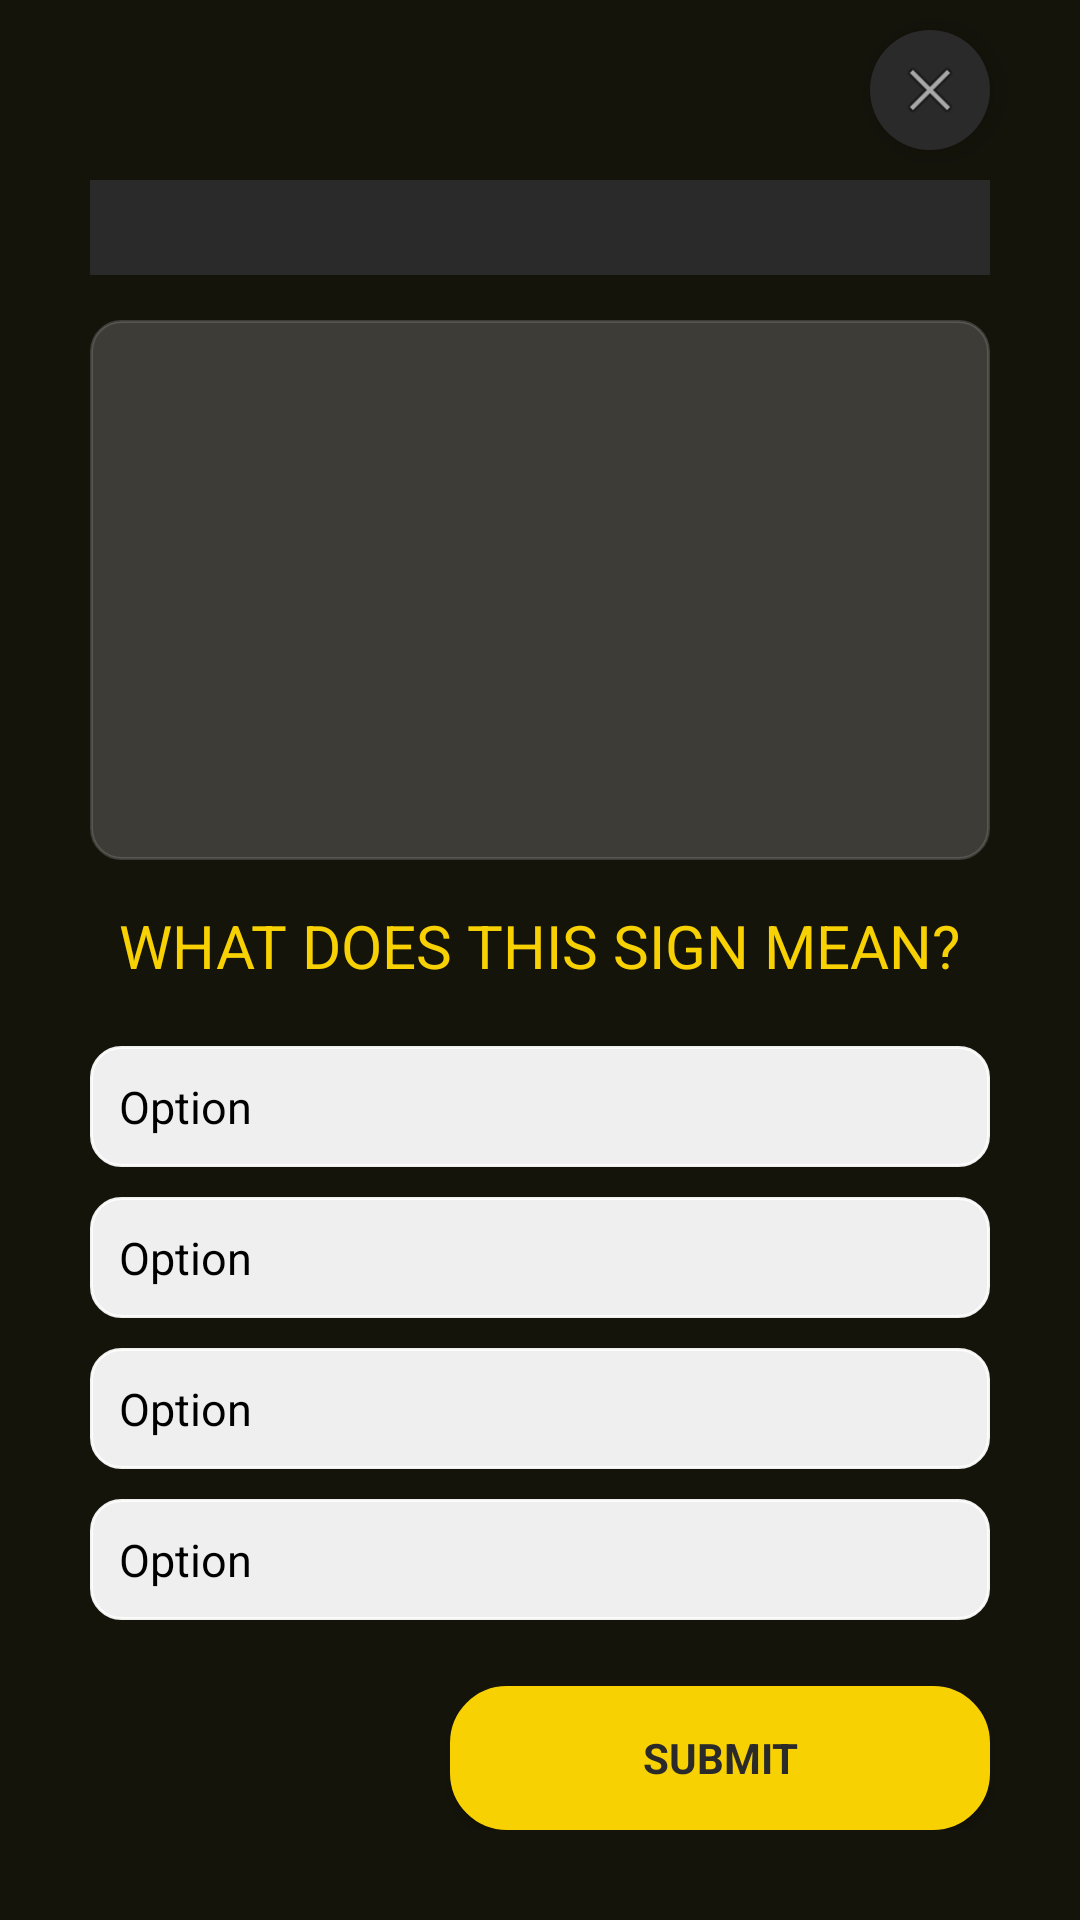

Produce the Android XML layout that renders to this screen, including the resource entries it uses.
<!-- AndroidManifest.xml: application theme Theme.AppCompat.NoActionBar -->
<!-- res/layout/activity_quiz.xml -->
<?xml version="1.0" encoding="utf-8"?>

<androidx.constraintlayout.widget.ConstraintLayout xmlns:android="http://schemas.android.com/apk/res/android"
    xmlns:app="http://schemas.android.com/apk/res-auto"
    xmlns:tools="http://schemas.android.com/tools"
    android:layout_width="match_parent"
    android:layout_height="match_parent"
    android:theme="@style/Theme.AppCompat"
    android:background="@color/newBlack"
    tools:context=".Quiz">

    <ScrollView
        android:layout_width="match_parent"
        android:layout_height="match_parent">

        <LinearLayout
            android:layout_width="match_parent"
            android:layout_height="wrap_content"
            android:orientation="vertical">

            <com.google.android.material.floatingactionbutton.FloatingActionButton
                android:id="@+id/floatQuit"
                android:layout_width="match_parent"
                android:layout_height="wrap_content"
                android:layout_gravity="top|end"
                android:layout_marginTop="10dp"
                android:layout_marginEnd="30dp"
                android:layout_weight="1"
                android:background="#00FFFFFF"
                android:backgroundTint="#2B2A2A"
                android:clickable="true"
                android:contentDescription="@string/txtQuit"
                app:backgroundTint="#2B2A2A"
                app:borderWidth="0dp"
                app:fabSize="mini"
                app:srcCompat="@android:drawable/ic_menu_close_clear_cancel" />

            <LinearLayout
                android:layout_width="match_parent"
                android:layout_height="wrap_content"
                android:layout_marginLeft="30dp"
                android:layout_marginTop="10dp"
                android:layout_marginRight="30dp"
                android:padding="5dp"
                android:layout_weight="1"
                android:background="@color/darkGrey"
                android:orientation="horizontal">

                <TextView
                    android:id="@+id/tvName"
                    android:layout_width="wrap_content"
                    android:layout_height="match_parent"
                    android:layout_gravity="top|start"
                    android:layout_weight="1"
                    android:textSize="16sp"
                    app:fontFamily="@font/oswald" />

                <TextView
                    android:id="@+id/tvProgress"
                    android:layout_width="wrap_content"
                    android:layout_height="match_parent"
                    android:layout_weight="1"
                    android:layout_gravity="top|end"
                    android:gravity="top|end"
                    android:textSize="16sp"
                    app:fontFamily="@font/oswald" />
            </LinearLayout>

            <ImageView
                android:id="@+id/imgView"
                android:layout_width="match_parent"
                android:layout_height="180dp"
                android:layout_gravity="center"
                android:layout_marginLeft="30dp"
                android:layout_marginTop="15dp"
                android:layout_marginRight="30dp"
                android:layout_marginBottom="15dp"
                android:layout_weight="2"
                android:contentDescription="@string/txtDescription"
                app:srcCompat="@drawable/grey_rounded" />

            <TextView
                android:id="@+id/tvQuestion"
                android:layout_width="wrap_content"
                android:layout_height="wrap_content"
                android:layout_weight="1"
                android:layout_gravity="center"
                android:layout_marginLeft="30dp"
                android:layout_marginRight="30dp"
                android:text="@string/txtQuestion"
                android:textAllCaps="true"
                android:textColor="@color/primaryColor"
                android:textSize="20sp"
                app:fontFamily="@font/montserrat" />

            <RadioGroup
                android:id="@+id/rbtnChoices"
                android:layout_width="match_parent"
                android:layout_height="wrap_content"
                android:layout_gravity="center"
                android:layout_marginLeft="30dp"
                android:layout_marginTop="10dp"
                android:layout_marginRight="30dp"
                android:layout_weight="4">

                <RadioButton
                    android:id="@+id/rbtnChoice1"
                    android:layout_width="match_parent"
                    android:layout_height="wrap_content"
                    android:layout_marginTop="10dp"
                    android:layout_marginBottom="5dp"
                    android:background="@drawable/radiobutton"
                    android:button="@color/darkGrey"
                    android:gravity="center_vertical"
                    android:padding="10dp"
                    android:text="@string/txtOptions"
                    android:textColor="@color/primaryTextColor"
                    android:textSize="15sp"
                    app:fontFamily="@font/oswald" />

                <RadioButton
                    android:id="@+id/rbtnChoice2"
                    android:layout_width="match_parent"
                    android:layout_height="wrap_content"
                    android:layout_marginTop="5dp"
                    android:layout_marginBottom="5dp"
                    android:background="@drawable/radiobutton"
                    android:button="@color/darkGrey"
                    android:gravity="start|center_vertical"
                    android:padding="10dp"
                    android:text="@string/txtOptions"
                    android:textColor="@color/primaryTextColor"
                    android:textSize="15sp"
                    app:fontFamily="@font/oswald" />

                <RadioButton
                    android:id="@+id/rbtnChoice3"
                    android:layout_width="match_parent"
                    android:layout_height="wrap_content"
                    android:layout_marginTop="5dp"
                    android:layout_marginBottom="5dp"
                    android:background="@drawable/radiobutton"
                    android:button="@color/darkGrey"
                    android:gravity="start|center_vertical"
                    android:padding="10dp"
                    android:text="@string/txtOptions"
                    android:textColor="@color/primaryTextColor"
                    android:textSize="15sp"
                    app:fontFamily="@font/oswald" />

                <RadioButton
                    android:id="@+id/rbtnChoice4"
                    android:layout_width="match_parent"
                    android:layout_height="wrap_content"
                    android:layout_marginTop="5dp"
                    android:layout_marginBottom="5dp"
                    android:background="@drawable/radiobutton"
                    android:button="@color/darkGrey"
                    android:gravity="start|center_vertical"
                    android:padding="10dp"
                    android:text="@string/txtOptions"
                    android:textColor="@color/primaryTextColor"
                    android:textSize="15sp"
                    app:fontFamily="@font/oswald" />
            </RadioGroup>

            <Button
                android:id="@+id/btnSubmit"
                android:layout_width="180dp"
                android:layout_height="wrap_content"
                android:layout_gravity="end"
                android:layout_marginTop="17dp"
                android:layout_marginEnd="30dp"
                android:layout_weight="2"
                android:background="@drawable/button"
                android:text="@string/txtSubmit"
                android:textColor="@color/darkGrey"
                android:textStyle="bold"
                app:fontFamily="@font/montserrat" />


        </LinearLayout>

    </ScrollView>




</androidx.constraintlayout.widget.ConstraintLayout>
<!-- resources referenced by this layout -->
<resources>
  <color name="darkGrey">#2B2A2A</color>
  <color name="newBlack">#15140B</color>
  <color name="primaryColor">#F7D102</color>
  <color name="primaryTextColor">#000000</color>
  <!-- drawable button (drawable) -->
  <?xml version="1.0" encoding="utf-8"?>
  
  <selector xmlns:android="http://schemas.android.com/apk/res/android">
      <item android:state_focused="true" android:state_pressed="false" android:drawable="@drawable/btn_rounded" />
      <item android:state_focused="true" android:state_pressed="true" android:drawable="@drawable/gradient" />
      <item android:state_focused="false" android:state_pressed="true" android:drawable="@drawable/gradient" />
      <item android:drawable="@drawable/btn_rounded" />
  </selector>
  <!-- drawable grey_rounded (drawable) -->
  <?xml version="1.0" encoding="utf-8"?>
  
  <shape xmlns:android="http://schemas.android.com/apk/res/android" android:shape="rectangle">
      <solid android:color="@color/transparentLightGrey"/>
      <corners android:radius="10dp"/>
      <stroke android:width="1dp" android:color="@color/transparentLightGrey"/>
  </shape>
  <!-- drawable radiobutton (drawable) -->
  <?xml version="1.0" encoding="utf-8"?>
  
  <selector xmlns:android="http://schemas.android.com/apk/res/android">
      <item android:state_checked="false" android:drawable="@drawable/rbtn_rounded" />
      <item android:state_checked="true" android:drawable="@drawable/grey_rounded" />
      <item android:drawable="@drawable/rbtn_rounded" />
  </selector>
  <string name="txtDescription">This area will show the road sign that the user must guess</string>
  <string name="txtOptions">Option</string>
  <string name="txtQuestion">What does this sign mean?</string>
  <string name="txtQuit">Quit</string>
  <string name="txtSubmit">Submit</string>
  <!-- drawable btn_rounded (drawable) -->
  <?xml version="1.0" encoding="utf-8"?>
  
  <shape xmlns:android="http://schemas.android.com/apk/res/android"
      android:shape="rectangle">
      <solid android:color="@color/primaryColor"/>
      <corners android:radius="18dp"/>
      <stroke android:width="2dp" android:color="@color/primaryColor"/>
  </shape>
  <!-- drawable gradient (drawable) -->
  <?xml version="1.0" encoding="utf-8"?>
  
  <layer-list xmlns:android="http://schemas.android.com/apk/res/android">
      <item>
          <shape xmlns:android="http://schemas.android.com/apk/res/android"
              android:shape="rectangle">
              <gradient android:type="radial" android:gradientRadius="250dp" android:startColor="@color/primaryLightColor" android:centerColor="@color/primaryDarkColor" android:endColor="@color/primaryTextColor" />
              <corners android:radius="20dp"/>
              <stroke android:width="2dp" android:color="@color/darkGrey"/>
          </shape>
      </item>
  </layer-list>
  <color name="transparentLightGrey">#558e8e8e</color>
  <!-- drawable rbtn_rounded (drawable) -->
  <?xml version="1.0" encoding="utf-8"?>
  
  <shape xmlns:android="http://schemas.android.com/apk/res/android"
      android:shape="rectangle">
      <solid android:color="@color/transparentWhite"/>
      <corners android:radius="10dp"/>
      <stroke android:width="1dp" android:color="@color/transparentWhite"/>
  </shape>
  <color name="primaryLightColor">#ffff52</color>
  <color name="primaryDarkColor">#c0a000</color>
  <color name="transparentWhite">#eeffffff</color>
</resources>
